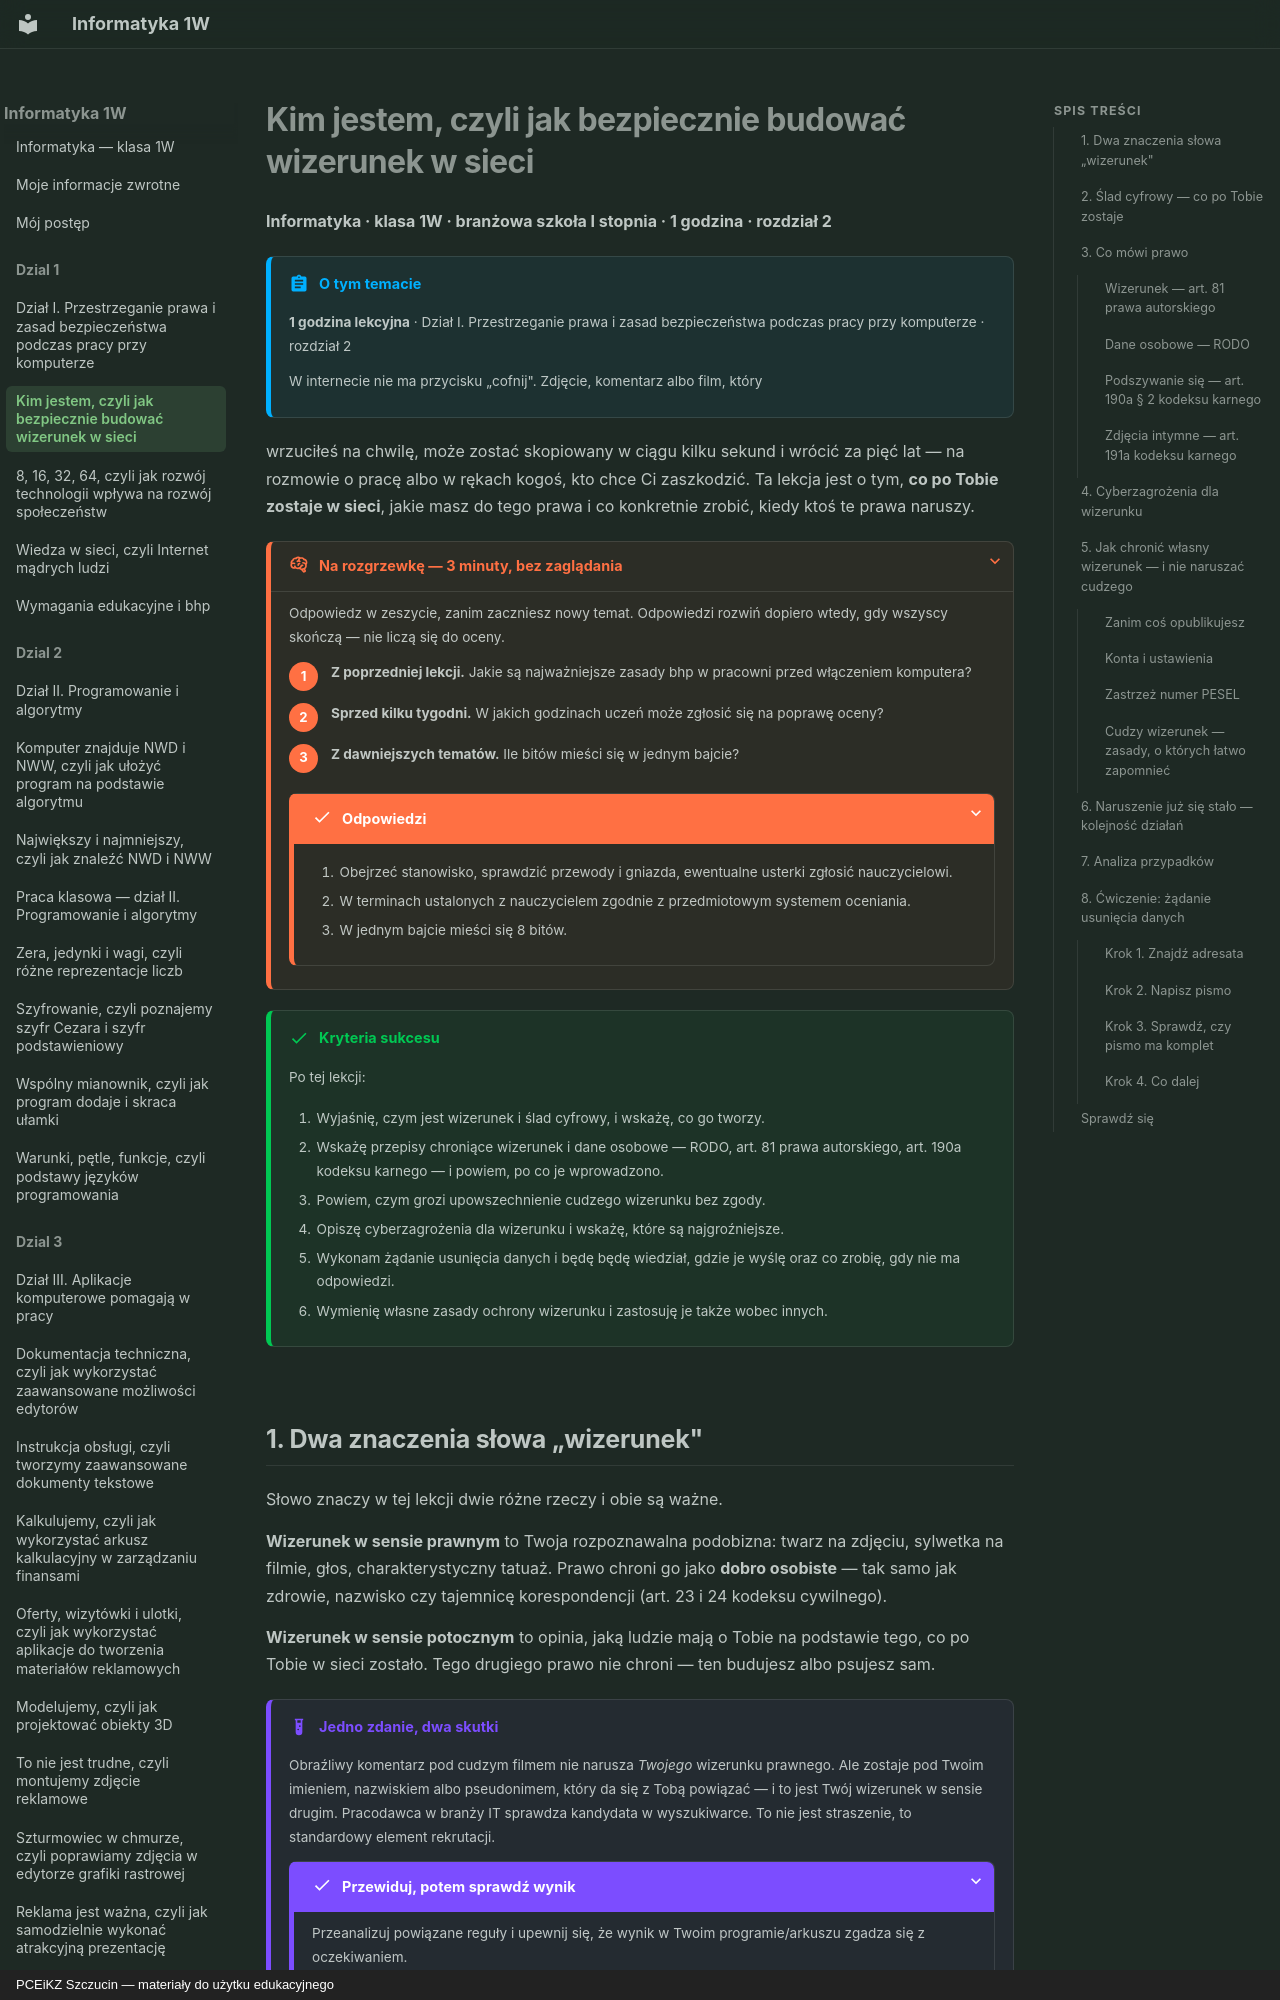

repository: JosiMate/inf-sb · page: dzial-1/kim-jestem/index.html · generator: mkdocs · copyright: PCEiKZ Szczucin — materiały do użytku edukacyjnego

# Kim jestem, czyli jak bezpiecznie budować wizerunek w sieci

**Informatyka · klasa 1W · branżowa szkoła I stopnia · 1 godzina · rozdział 2**

!!! abstract "O tym temacie"

    **1 godzina lekcyjna** · Dział I. Przestrzeganie prawa i zasad bezpieczeństwa podczas pracy przy komputerze · rozdział 2

    W internecie nie ma przycisku „cofnij". Zdjęcie, komentarz albo film, który
wrzuciłeś na chwilę, może zostać skopiowany w ciągu kilku sekund i wrócić za
pięć lat — na rozmowie o pracę albo w rękach kogoś, kto chce Ci zaszkodzić.
Ta lekcja jest o tym, **co po Tobie zostaje w sieci**, jakie masz do tego prawa
i co konkretnie zrobić, kiedy ktoś te prawa naruszy.

??? rozgrzewka "Na rozgrzewkę — 3 minuty, bez zaglądania"

    Odpowiedz w zeszycie, zanim zaczniesz nowy temat. Odpowiedzi rozwiń
    dopiero wtedy, gdy wszyscy skończą — nie liczą się do oceny.

    1. **Z poprzedniej lekcji.** Jakie są najważniejsze zasady bhp w pracowni przed włączeniem komputera?
    2. **Sprzed kilku tygodni.** W jakich godzinach uczeń może zgłosić się na poprawę oceny?
    3. **Z dawniejszych tematów.** Ile bitów mieści się w jednym bajcie?

    ??? success "Odpowiedzi"

        1. Obejrzeć stanowisko, sprawdzić przewody i gniazda, ewentualne usterki zgłosić nauczycielowi.
        2. W terminach ustalonych z nauczycielem zgodnie z przedmiotowym systemem oceniania.
        3. W jednym bajcie mieści się 8 bitów.

!!! success "Kryteria sukcesu"

    Po tej lekcji:

    1. Wyjaśnię, czym jest wizerunek i ślad cyfrowy, i wskażę, co go tworzy.
    2. Wskażę przepisy chroniące wizerunek i dane osobowe — RODO, art. 81 prawa autorskiego, art. 190a kodeksu karnego — i powiem, po co je wprowadzono.
    3. Powiem, czym grozi upowszechnienie cudzego wizerunku bez zgody.
    4. Opiszę cyberzagrożenia dla wizerunku i wskażę, które są najgroźniejsze.
    5. Wykonam żądanie usunięcia danych i będę będę wiedział, gdzie je wyślę oraz co zrobię, gdy nie ma odpowiedzi.
    6. Wymienię własne zasady ochrony wizerunku i zastosuję je także wobec innych.

## 1. Dwa znaczenia słowa „wizerunek"

Słowo znaczy w tej lekcji dwie różne rzeczy i obie są ważne.

**Wizerunek w sensie prawnym** to Twoja rozpoznawalna podobizna: twarz na
zdjęciu, sylwetka na filmie, głos, charakterystyczny tatuaż. Prawo chroni go
jako **dobro osobiste** — tak samo jak zdrowie, nazwisko czy tajemnicę
korespondencji (art. 23 i 24 kodeksu cywilnego).

**Wizerunek w sensie potocznym** to opinia, jaką ludzie mają o Tobie na
podstawie tego, co po Tobie w sieci zostało. Tego drugiego prawo nie chroni —
ten budujesz albo psujesz sam.

!!! example "Jedno zdanie, dwa skutki"

    Obraźliwy komentarz pod cudzym filmem nie narusza *Twojego* wizerunku
    prawnego. Ale zostaje pod Twoim imieniem, nazwiskiem albo pseudonimem,
    który da się z Tobą powiązać — i to jest Twój wizerunek w sensie drugim.
    Pracodawca w branży IT sprawdza kandydata w wyszukiwarce. To nie jest
    straszenie, to standardowy element rekrutacji.

    ??? success "Przewiduj, potem sprawdź wynik"

        Przeanalizuj powiązane reguły i upewnij się, że wynik w Twoim programie/arkuszu zgadza się z oczekiwaniem.
